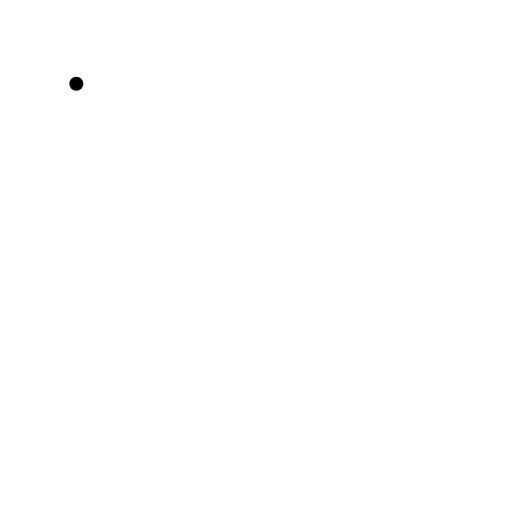
t = 0.00 s
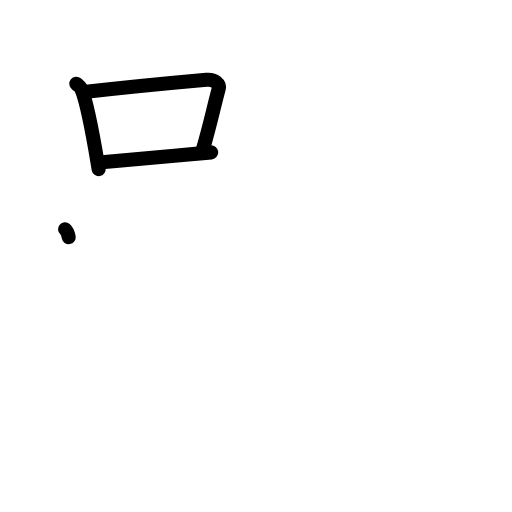
t = 3.40 s
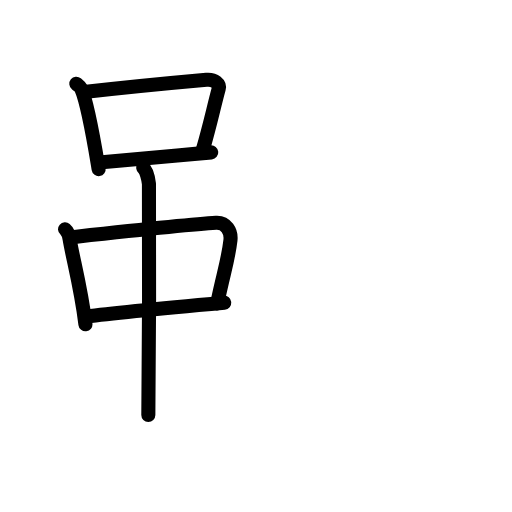
t = 6.80 s
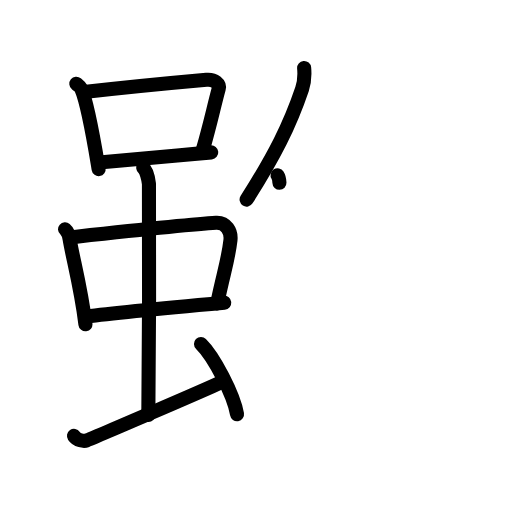
t = 10.20 s
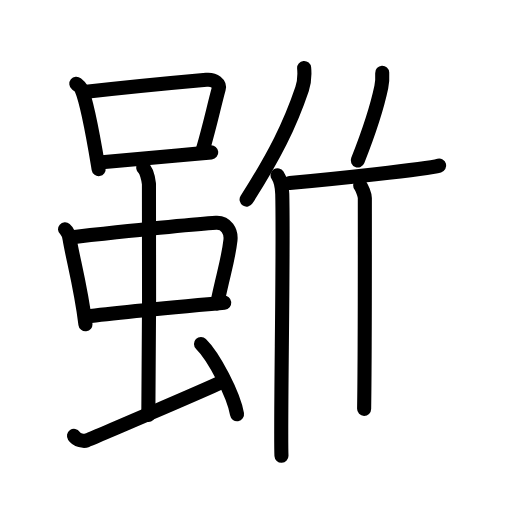
t = 13.60 s
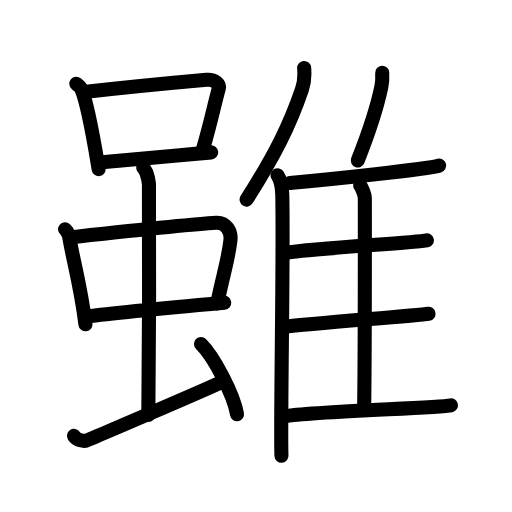
t = 17.00 s

The animated SVG that drew these frames (rendered in a browser with its animation timeline set to each time). Animation: 43 SMIL elements (animate=43); one cycle of 17.00 s.

<?xml version="1.0" encoding="UTF-8"?>
<!--
AniKanjiVG is licensed by CC-BY-SA Paul C. Sommerhoff (https://bitbucket.org/sommerhoff/anikanjivg).
AniKanjiVG uses KanjiVG which is licensed by CC-BY-SA Ulrich Apel (http://kanjivg.tagaini.net).
See also http://creativecommons.org/licenses/by-sa/3.0/
-->
<svg xmlns:kvg='http://kanjivg.tagaini.net' xmlns='http://www.w3.org/2000/svg' width='109' height='109' viewBox='0 0 109 109' style='fill:none;stroke:#000000;stroke-width:3;stroke-linecap:round;stroke-linejoin:round;' id="kvg:kanji_096d6"><g id="kvg:096d6" kvg:element="雖"><g id="kvg:096d6-g1" kvg:position="left"><g id="kvg:096d6-g2" kvg:element="口" kvg:position="top"><path id="kvg:096d6-s1" kvg:type="㇑" d="M16.25,17.84c0.42,0.34,0.85,0.62,1.04,1.04C18.75,22.23,20,29.98,21,36"><animate attributeName="d" begin="0.0s" dur="0.5s" from="M16.25,17.84C16.25,17.84,16.25,17.84,16.25,17.84" to="M16.25,17.84c0.42,0.34,0.85,0.62,1.04,1.04" />
<animate attributeName="d" begin="0.5s" dur="0.5s" from="M16.25,17.84c0.42,0.34,0.85,0.62,1.04,1.04c0,0,0,0,0,0,0" to="M16.25,17.84c0.42,0.34,0.85,0.62,1.04,1.04C18.75,22.23,20,29.98,21,36" />
</path>
<path id="kvg:096d6-s2" kvg:type="㇕b" d="M17.88,19.61C27.5,18.5,39,17.43,43.94,16.99c1.8-0.16,2.89,0.95,2.63,1.9c-1.07,3.92-1.82,7.65-3.41,13.06"><animate attributeName="d" begin="1.0s" dur="0.3333333333333333s" from="M17.88,19.61C17.88,19.61,17.88,19.61,17.88,19.61" to="M17.88,19.61C27.5,18.5,39,17.43,43.94,16.99" />
<animate attributeName="d" begin="1.3333333333333333s" dur="0.3333333333333333s" from="M17.88,19.61C27.5,18.5,39,17.43,43.94,16.99c0,0,0,0,0,0,0" to="M17.88,19.61C27.5,18.5,39,17.43,43.94,16.99c1.8-0.16,2.89,0.95,2.63,1.9" />
<animate attributeName="d" begin="1.6666666666666665s" dur="0.3333333333333333s" from="M17.88,19.61C27.5,18.5,39,17.43,43.94,16.99c1.8-0.16,2.89,0.95,2.63,1.9c0,0,0,0,0,0,0" to="M17.88,19.61C27.5,18.5,39,17.43,43.94,16.99c1.8-0.16,2.89,0.95,2.63,1.9c-1.07,3.92-1.82,7.65-3.41,13.06" />
<animate attributeName="d" begin="0s" dur="1.0s" from="M-100,-100" to="M-100,-100" />
</path>
<path id="kvg:096d6-s3" kvg:type="㇐b" d="M21.7,34.56c5.8-0.5,15.3-1.36,23.27-2.12"><animate attributeName="d" begin="2.0s" dur="1.0s" from="M21.7,34.56C21.7,34.56,21.7,34.56,21.7,34.56" to="M21.7,34.56c5.8-0.5,15.3-1.36,23.27-2.12" />
<animate attributeName="d" begin="0s" dur="2.0s" from="M-100,-100" to="M-100,-100" />
</path>
</g>
<g id="kvg:096d6-g3" kvg:element="虫" kvg:position="bottom"><g id="kvg:096d6-g4" kvg:element="中"><g id="kvg:096d6-g5" kvg:element="口"><path id="kvg:096d6-s4" kvg:type="㇑" d="M13.85,48.81c0.51,0.44,0.87,1.52,0.97,2.1c0.69,4.19,2.4,10.21,3.37,18.13"><animate attributeName="d" begin="3.0s" dur="0.5s" from="M13.85,48.81C13.85,48.81,13.85,48.81,13.85,48.81" to="M13.85,48.81c0.51,0.44,0.87,1.52,0.97,2.1" />
<animate attributeName="d" begin="3.5s" dur="0.5s" from="M13.85,48.81c0.51,0.44,0.87,1.52,0.97,2.1c0,0,0,0,0,0,0" to="M13.85,48.81c0.51,0.44,0.87,1.52,0.97,2.1c0.69,4.19,2.4,10.21,3.37,18.13" />
<animate attributeName="d" begin="0s" dur="3.0s" from="M-100,-100" to="M-100,-100" />
</path>
<path id="kvg:096d6-s5" kvg:type="㇕b" d="M15.19,50.5c7.74-0.84,25.2-2.75,30.8-3.07c2.18-0.12,3.28,1.84,3.07,3.7c-0.5,4.32-1.31,6.32-2.82,13.46"><animate attributeName="d" begin="4.0s" dur="0.3333333333333333s" from="M15.19,50.5C15.19,50.5,15.19,50.5,15.19,50.5" to="M15.19,50.5c7.74-0.84,25.2-2.75,30.8-3.07" />
<animate attributeName="d" begin="4.333333333333333s" dur="0.3333333333333333s" from="M15.19,50.5c7.74-0.84,25.2-2.75,30.8-3.07c0,0,0,0,0,0,0" to="M15.19,50.5c7.74-0.84,25.2-2.75,30.8-3.07c2.18-0.12,3.28,1.84,3.07,3.7" />
<animate attributeName="d" begin="4.666666666666667s" dur="0.3333333333333333s" from="M15.19,50.5c7.74-0.84,25.2-2.75,30.8-3.07c2.18-0.12,3.28,1.84,3.07,3.7c0,0,0,0,0,0,0" to="M15.19,50.5c7.74-0.84,25.2-2.75,30.8-3.07c2.18-0.12,3.28,1.84,3.07,3.7c-0.5,4.32-1.31,6.32-2.82,13.46" />
<animate attributeName="d" begin="0s" dur="4.0s" from="M-100,-100" to="M-100,-100" />
</path>
<path id="kvg:096d6-s6" kvg:type="㇐b" d="M18.47,67.36c6.23-0.84,20.55-2.14,29.27-2.93"><animate attributeName="d" begin="5.0s" dur="1.0s" from="M18.47,67.36C18.47,67.36,18.47,67.36,18.47,67.36" to="M18.47,67.36c6.23-0.84,20.55-2.14,29.27-2.93" />
<animate attributeName="d" begin="0s" dur="5.0s" from="M-100,-100" to="M-100,-100" />
</path>
</g>
<g id="kvg:096d6-g6" kvg:element="丨"><path id="kvg:096d6-s7" kvg:type="㇑a" d="M30.5,35.75c0.67,0.52,1.08,2.35,1.21,3.39s0,42.68-0.13,49.2"><animate attributeName="d" begin="6.0s" dur="1.0s" from="M30.5,35.75C30.5,35.75,30.5,35.75,30.5,35.75" to="M30.5,35.75c0.67,0.52,1.08,2.35,1.21,3.39s0,42.68-0.13,49.2" />
<animate attributeName="d" begin="0s" dur="6.0s" from="M-100,-100" to="M-100,-100" />
</path>
</g>
</g>
<path id="kvg:096d6-s8" kvg:type="㇀" d="M15.75,92.8c0.67,0.98,2.07,1.2,2.74,0.95s24.65-10.49,28.79-12.44"><animate attributeName="d" begin="7.0s" dur="1.0s" from="M15.75,92.8C15.75,92.8,15.75,92.8,15.75,92.8" to="M15.75,92.8c0.67,0.98,2.07,1.2,2.74,0.95s24.65-10.49,28.79-12.44" />
<animate attributeName="d" begin="0s" dur="7.0s" from="M-100,-100" to="M-100,-100" />
</path>
<path id="kvg:096d6-s9" kvg:type="㇔" d="M42.79,73.23c2.71,2.64,6.99,10.85,7.67,14.95"><animate attributeName="d" begin="8.0s" dur="1.0s" from="M42.79,73.23C42.79,73.23,42.79,73.23,42.79,73.23" to="M42.79,73.23c2.71,2.64,6.99,10.85,7.67,14.95" />
<animate attributeName="d" begin="0s" dur="8.0s" from="M-100,-100" to="M-100,-100" />
</path>
</g>
</g>
<g id="kvg:096d6-g7" kvg:element="隹" kvg:position="right" kvg:radical="general"><g id="kvg:096d6-g8" kvg:element="亻" kvg:variant="true" kvg:original="人"><path id="kvg:096d6-s10" kvg:type="㇒" d="M64.75,14.48c0.13,1.41-0.04,3.25-0.44,4.46c-2.59,7.69-5.87,14.19-11.81,23.55"><animate attributeName="d" begin="9.0s" dur="0.5s" from="M64.75,14.48C64.75,14.48,64.75,14.48,64.75,14.48" to="M64.75,14.48c0.13,1.41-0.04,3.25-0.44,4.46" />
<animate attributeName="d" begin="9.5s" dur="0.5s" from="M64.75,14.48c0.13,1.41-0.04,3.25-0.44,4.46c0,0,0,0,0,0,0" to="M64.75,14.48c0.13,1.41-0.04,3.25-0.44,4.46c-2.59,7.69-5.87,14.19-11.81,23.55" />
<animate attributeName="d" begin="0s" dur="9.0s" from="M-100,-100" to="M-100,-100" />
</path>
<path id="kvg:096d6-s11" kvg:type="㇑" d="M59.09,37.32c0.54,0.84,0.96,2.68,1,3.99c0.32,11.61-0.44,49.66-0.17,55.7"><animate attributeName="d" begin="10.0s" dur="0.5s" from="M59.09,37.32C59.09,37.32,59.09,37.32,59.09,37.32" to="M59.09,37.32c0.54,0.84,0.96,2.68,1,3.99" />
<animate attributeName="d" begin="10.5s" dur="0.5s" from="M59.09,37.32c0.54,0.84,0.96,2.68,1,3.99c0,0,0,0,0,0,0" to="M59.09,37.32c0.54,0.84,0.96,2.68,1,3.99c0.32,11.61-0.44,49.66-0.17,55.7" />
<animate attributeName="d" begin="0s" dur="10.0s" from="M-100,-100" to="M-100,-100" />
</path>
</g>
<path id="kvg:096d6-s12" kvg:type="㇒" d="M81.37,15.5c0.05,0.96-0.01,2.21-0.19,3.03c-1.1,5.22-2.49,9.26-5.01,15.62"><animate attributeName="d" begin="11.0s" dur="0.5s" from="M81.37,15.5C81.37,15.5,81.37,15.5,81.37,15.5" to="M81.37,15.5c0.05,0.96-0.01,2.21-0.19,3.03" />
<animate attributeName="d" begin="11.5s" dur="0.5s" from="M81.37,15.5c0.05,0.96-0.01,2.21-0.19,3.03c0,0,0,0,0,0,0" to="M81.37,15.5c0.05,0.96-0.01,2.21-0.19,3.03c-1.1,5.22-2.49,9.26-5.01,15.62" />
<animate attributeName="d" begin="0s" dur="11.0s" from="M-100,-100" to="M-100,-100" />
</path>
<path id="kvg:096d6-s13" kvg:type="㇐b" d="M61.67,38.96c8.96-0.79,29.11-2.95,31.83-3.7"><animate attributeName="d" begin="12.0s" dur="1.0s" from="M61.67,38.96C61.67,38.96,61.67,38.96,61.67,38.96" to="M61.67,38.96c8.96-0.79,29.11-2.95,31.83-3.7" />
<animate attributeName="d" begin="0s" dur="12.0s" from="M-100,-100" to="M-100,-100" />
</path>
<path id="kvg:096d6-s14" kvg:type="㇑a" d="M76.69,39.45c0.31,0.43,0.98,1.97,0.98,2.71c0,7.03,0.04,32.52-0.15,44.88"><animate attributeName="d" begin="13.0s" dur="0.5s" from="M76.69,39.45C76.69,39.45,76.69,39.45,76.69,39.45" to="M76.69,39.45c0.31,0.43,0.98,1.97,0.98,2.71" />
<animate attributeName="d" begin="13.5s" dur="0.5s" from="M76.69,39.45c0.31,0.43,0.98,1.97,0.98,2.71c0,0,0,0,0,0,0" to="M76.69,39.45c0.31,0.43,0.98,1.97,0.98,2.71c0,7.03,0.04,32.52-0.15,44.88" />
<animate attributeName="d" begin="0s" dur="13.0s" from="M-100,-100" to="M-100,-100" />
</path>
<path id="kvg:096d6-s15" kvg:type="㇐b" d="M61.22,53.76c5.97-0.9,27.1-2.1,29.66-2.6"><animate attributeName="d" begin="14.0s" dur="1.0s" from="M61.22,53.76C61.22,53.76,61.22,53.76,61.22,53.76" to="M61.22,53.76c5.97-0.9,27.1-2.1,29.66-2.6" />
<animate attributeName="d" begin="0s" dur="14.0s" from="M-100,-100" to="M-100,-100" />
</path>
<path id="kvg:096d6-s16" kvg:type="㇐b" d="M60.5,69.57c6.3-0.76,28.03-2.35,30.73-2.77"><animate attributeName="d" begin="15.0s" dur="1.0s" from="M60.5,69.57C60.5,69.57,60.5,69.57,60.5,69.57" to="M60.5,69.57c6.3-0.76,28.03-2.35,30.73-2.77" />
<animate attributeName="d" begin="0s" dur="15.0s" from="M-100,-100" to="M-100,-100" />
</path>
<path id="kvg:096d6-s17" kvg:type="㇐b" d="M60.5,88.62c6.33-1.09,32.79-1.75,35.5-2.34"><animate attributeName="d" begin="16.0s" dur="1.0s" from="M60.5,88.62C60.5,88.62,60.5,88.62,60.5,88.62" to="M60.5,88.62c6.33-1.09,32.79-1.75,35.5-2.34" />
<animate attributeName="d" begin="0s" dur="16.0s" from="M-100,-100" to="M-100,-100" />
</path>
</g>
</g>
</svg>
